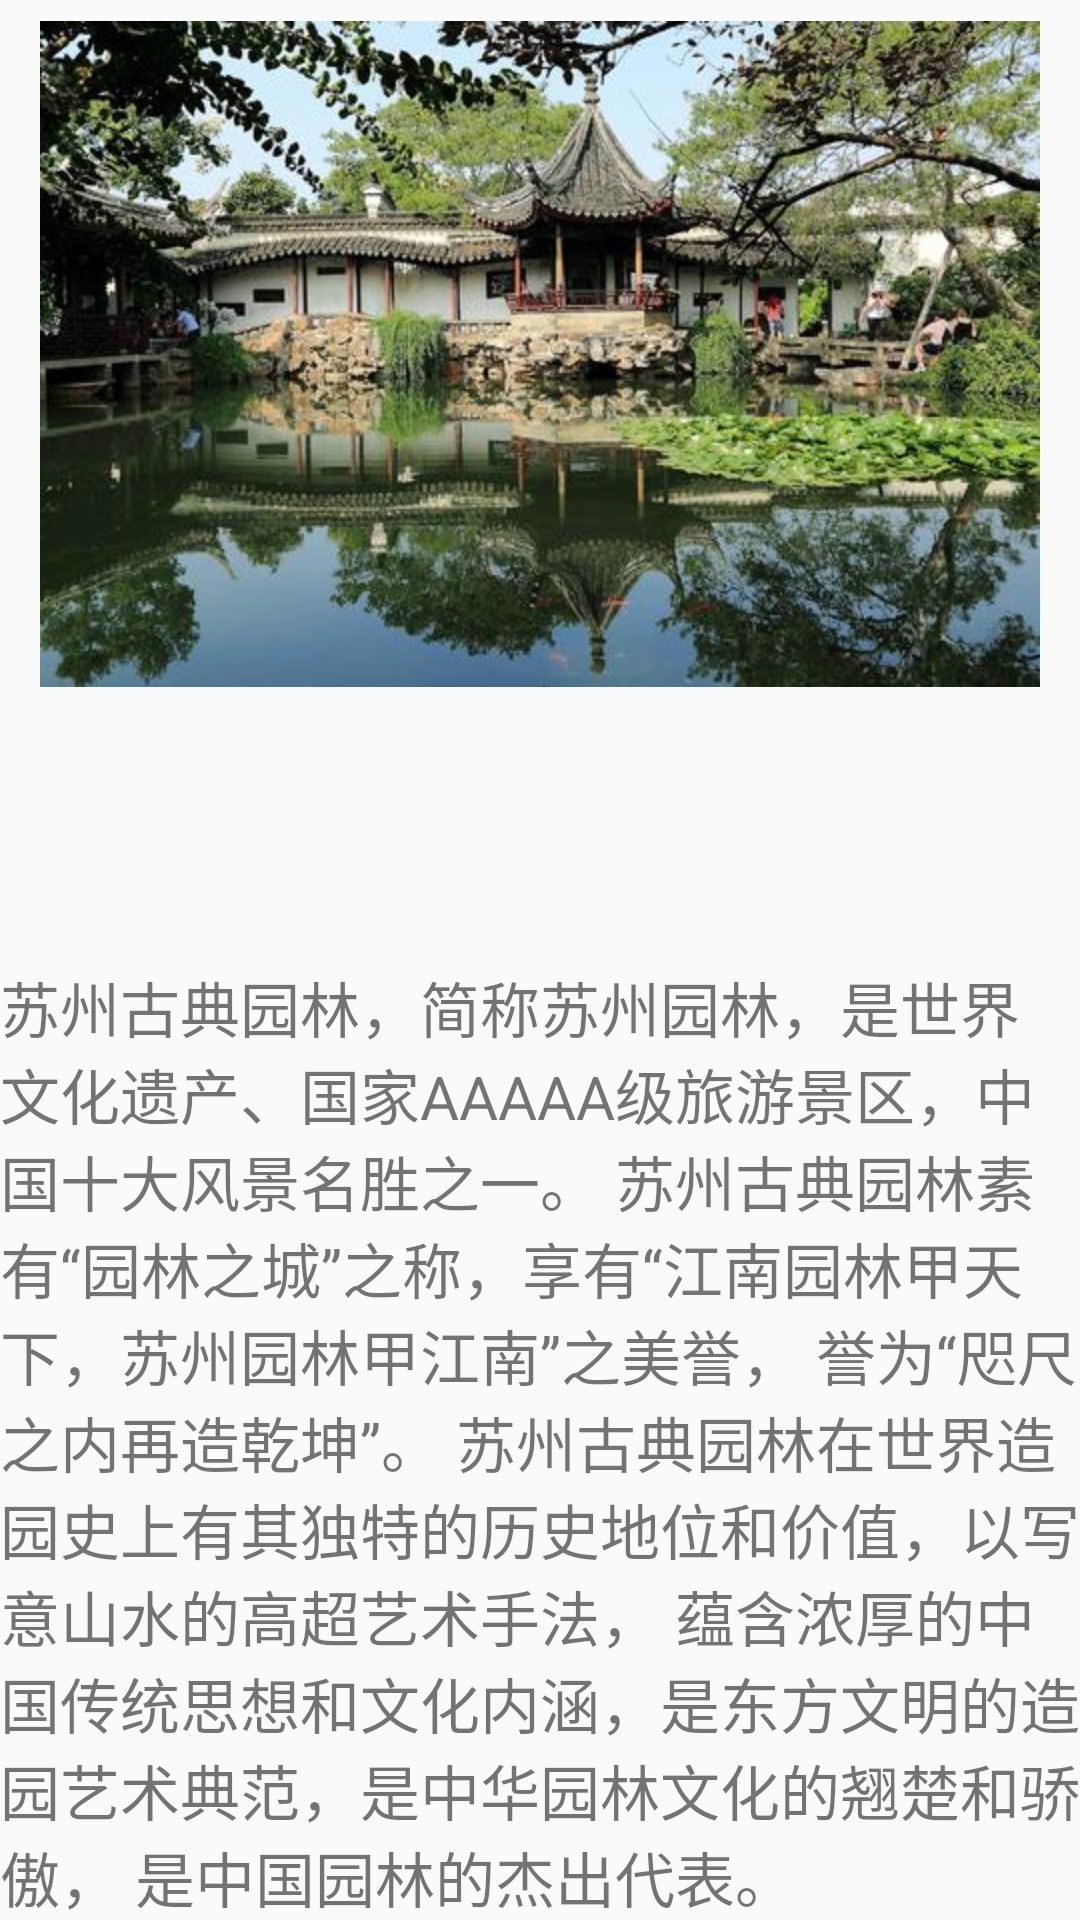

Produce the Android XML layout that renders to this screen, including the resource entries it uses.
<!-- AndroidManifest.xml: application theme AppTheme -->
<!-- res/layout/fragment_first.xml -->
<?xml version="1.0" encoding="utf-8"?>
<FrameLayout xmlns:android="http://schemas.android.com/apk/res/android"
    xmlns:app="http://schemas.android.com/apk/res-auto"
    xmlns:tools="http://schemas.android.com/tools"
    android:layout_width="match_parent"
    android:layout_height="match_parent"
    tools:context=".FirstFragment">

    
    <TextView
        android:layout_width="wrap_content"
        android:layout_height="wrap_content"
        android:layout_marginTop="6dp"
        android:layout_gravity="center_horizontal|bottom"
        android:text="@string/YuanLin"
        android:textSize="20sp"
        />
    <ImageView
        android:id="@+id/imageView"
        android:layout_marginTop="7dp"
        android:layout_gravity="center|top"
        android:layout_width="match_parent"
        android:layout_height="wrap_content"
        android:src="@mipmap/yuanlin" />

</FrameLayout>
<!-- resources referenced by this layout -->
<resources>
  <!-- mipmap yuanlin: jpg bitmap (mipmap-hdpi, 54722 bytes) -->
  <string name="YuanLin">苏州古典园林，简称苏州园林，是世界文化遗产、国家AAAAA级旅游景区，中国十大风景名胜之一。
          苏州古典园林素有“园林之城”之称，享有“江南园林甲天下，苏州园林甲江南”之美誉，
          誉为“咫尺之内再造乾坤”。
          苏州古典园林在世界造园史上有其独特的历史地位和价值，以写意山水的高超艺术手法，
          蕴含浓厚的中国传统思想和文化内涵，是东方文明的造园艺术典范，是中华园林文化的翘楚和骄傲，
          是中国园林的杰出代表。</string>
  <style name="AppTheme" parent="Theme.AppCompat.Light.DarkActionBar">
          
          <item name="colorPrimary">@color/colorPrimary</item>
          <item name="colorPrimaryDark">@color/colorPrimaryDark</item>
          <item name="colorAccent">@color/colorAccent</item>
  
      </style>
  <!-- not gathered from this repository: default colours our renderer supplied (Android Studio template values) -->
  <color name="colorPrimary">#FF6200EE</color>
  <color name="colorPrimaryDark">#FF3700B3</color>
  <color name="colorAccent">#FF03DAC5</color>
</resources>
